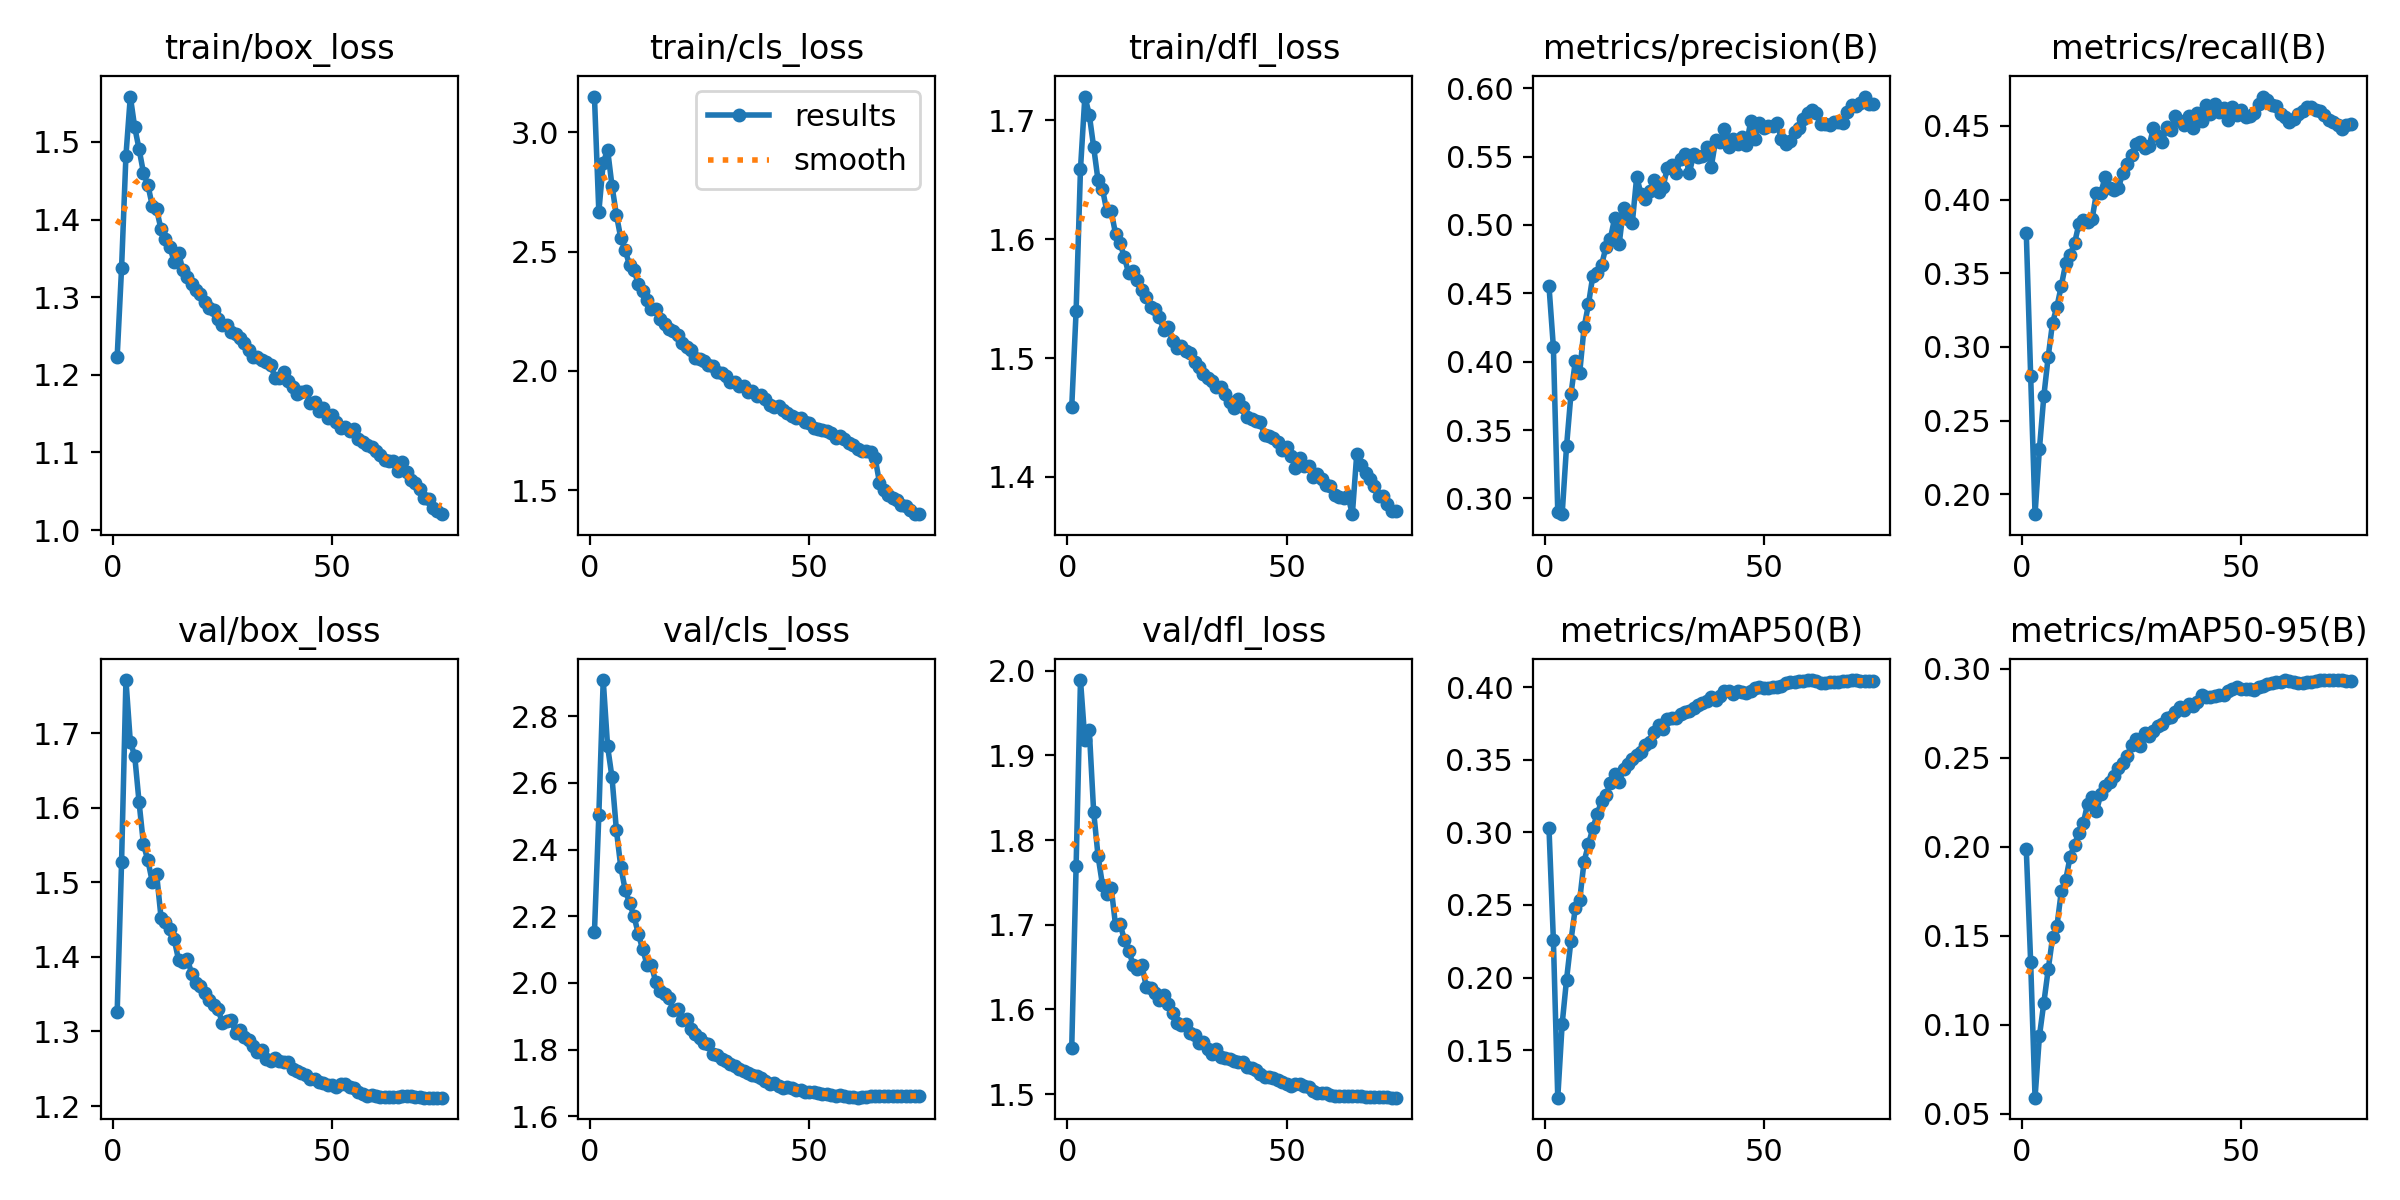

The file beside this chart, header and first rows:
epoch, train/box_loss, train/cls_loss, train/dfl_loss, metrics/precision(B), metrics/recall(B), metrics/mAP50(B), metrics/mAP50-95(B), val/box_loss, val/cls_loss, val/dfl_loss, lr/pg0, lr/pg1, lr/pg2
1, 1.223, 3.151, 1.459, 0.4552, 0.3776, 0.3028, 0.1986, 1.326, 2.152, 1.554, 0.003329, 0.003329, 0.003329
2, 1.337, 2.667, 1.539, 0.4107, 0.2805, 0.2259, 0.1352, 1.526, 2.503, 1.769, 0.006575, 0.006575, 0.006575
3, 1.482, 2.872, 1.659, 0.2902, 0.1866, 0.1173, 0.05907, 1.771, 2.909, 1.989, 0.009732, 0.009732, 0.009732
4, 1.558, 2.928, 1.72, 0.2884, 0.2309, 0.1679, 0.09369, 1.688, 2.71, 1.918, 0.009604, 0.009604, 0.009604
5, 1.519, 2.776, 1.705, 0.338, 0.2665, 0.1986, 0.1122, 1.669, 2.617, 1.93, 0.009472, 0.009472, 0.009472
6, 1.491, 2.655, 1.677, 0.376, 0.2933, 0.2251, 0.1311, 1.607, 2.459, 1.834, 0.00934, 0.00934, 0.00934
7, 1.46, 2.558, 1.649, 0.4002, 0.3165, 0.248, 0.149, 1.551, 2.349, 1.781, 0.009208, 0.009208, 0.009208
8, 1.445, 2.507, 1.643, 0.3918, 0.3273, 0.2533, 0.1556, 1.53, 2.28, 1.748, 0.009076, 0.009076, 0.009076
9, 1.418, 2.444, 1.623, 0.4251, 0.3417, 0.2799, 0.1752, 1.501, 2.24, 1.736, 0.008944, 0.008944, 0.008944
10, 1.413, 2.423, 1.623, 0.4419, 0.3567, 0.2917, 0.1814, 1.511, 2.201, 1.744, 0.008812, 0.008812, 0.008812
11, 1.387, 2.365, 1.604, 0.4629, 0.3623, 0.303, 0.1943, 1.453, 2.148, 1.699, 0.00868, 0.00868, 0.00868
12, 1.375, 2.333, 1.597, 0.465, 0.3703, 0.3124, 0.2012, 1.447, 2.101, 1.702, 0.008548, 0.008548, 0.008548
13, 1.365, 2.299, 1.585, 0.4708, 0.3833, 0.3219, 0.208, 1.438, 2.055, 1.682, 0.008416, 0.008416, 0.008416
14, 1.345, 2.258, 1.571, 0.4839, 0.3861, 0.3257, 0.2133, 1.423, 2.053, 1.67, 0.008284, 0.008284, 0.008284
15, 1.357, 2.261, 1.573, 0.49, 0.3849, 0.3342, 0.2243, 1.396, 2.002, 1.653, 0.008152, 0.008152, 0.008152
16, 1.335, 2.216, 1.566, 0.5054, 0.3865, 0.3404, 0.2278, 1.393, 1.977, 1.648, 0.00802, 0.00802, 0.00802
17, 1.326, 2.198, 1.557, 0.4859, 0.4043, 0.3345, 0.22, 1.397, 1.968, 1.652, 0.007888, 0.007888, 0.007888
18, 1.317, 2.176, 1.552, 0.5126, 0.4043, 0.3438, 0.2295, 1.377, 1.954, 1.627, 0.007756, 0.007756, 0.007756
19, 1.31, 2.167, 1.543, 0.5041, 0.4156, 0.3469, 0.2344, 1.365, 1.918, 1.625, 0.007624, 0.007624, 0.007624
20, 1.304, 2.149, 1.541, 0.5014, 0.4078, 0.3508, 0.2362, 1.361, 1.922, 1.619, 0.007492, 0.007492, 0.007492
21, 1.294, 2.116, 1.534, 0.5353, 0.4067, 0.3531, 0.2399, 1.352, 1.89, 1.611, 0.00736, 0.00736, 0.00736
22, 1.286, 2.101, 1.523, 0.5224, 0.4076, 0.3551, 0.2442, 1.342, 1.892, 1.617, 0.007228, 0.007228, 0.007228
23, 1.283, 2.088, 1.526, 0.5187, 0.4181, 0.3603, 0.2471, 1.335, 1.863, 1.606, 0.007096, 0.007096, 0.007096
24, 1.272, 2.056, 1.515, 0.5245, 0.4239, 0.3621, 0.2507, 1.329, 1.846, 1.595, 0.006964, 0.006964, 0.006964
25, 1.264, 2.048, 1.509, 0.5329, 0.4303, 0.369, 0.2571, 1.312, 1.835, 1.585, 0.006832, 0.006832, 0.006832
26, 1.264, 2.043, 1.51, 0.5242, 0.4377, 0.3738, 0.2607, 1.315, 1.819, 1.582, 0.0067, 0.0067, 0.0067
27, 1.255, 2.026, 1.506, 0.5278, 0.4388, 0.3715, 0.2567, 1.315, 1.817, 1.583, 0.006568, 0.006568, 0.006568
28, 1.252, 2.02, 1.504, 0.5418, 0.435, 0.3778, 0.2639, 1.298, 1.788, 1.572, 0.006436, 0.006436, 0.006436
29, 1.247, 1.996, 1.496, 0.5438, 0.4362, 0.3785, 0.2621, 1.302, 1.784, 1.57, 0.006304, 0.006304, 0.006304
30, 1.241, 1.991, 1.492, 0.5378, 0.4485, 0.3791, 0.2648, 1.293, 1.773, 1.561, 0.006172, 0.006172, 0.006172
31, 1.232, 1.977, 1.487, 0.548, 0.4428, 0.3817, 0.2679, 1.289, 1.767, 1.561, 0.00604, 0.00604, 0.00604
32, 1.223, 1.955, 1.484, 0.5517, 0.4388, 0.3827, 0.2692, 1.28, 1.758, 1.553, 0.005908, 0.005908, 0.005908
33, 1.222, 1.955, 1.48, 0.5377, 0.4495, 0.3835, 0.2721, 1.272, 1.75, 1.547, 0.005776, 0.005776, 0.005776
34, 1.219, 1.937, 1.476, 0.552, 0.4471, 0.3854, 0.2727, 1.274, 1.743, 1.553, 0.005644, 0.005644, 0.005644
35, 1.216, 1.938, 1.476, 0.5495, 0.4568, 0.3876, 0.2757, 1.263, 1.736, 1.544, 0.005512, 0.005512, 0.005512
36, 1.213, 1.912, 1.47, 0.5507, 0.4534, 0.3894, 0.2783, 1.26, 1.729, 1.543, 0.00538, 0.00538, 0.00538
37, 1.196, 1.917, 1.463, 0.5571, 0.4507, 0.3901, 0.2769, 1.264, 1.723, 1.542, 0.005248, 0.005248, 0.005248
38, 1.196, 1.897, 1.458, 0.5426, 0.457, 0.393, 0.2801, 1.26, 1.721, 1.54, 0.005116, 0.005116, 0.005116
39, 1.204, 1.898, 1.465, 0.5617, 0.4487, 0.3911, 0.2791, 1.259, 1.715, 1.538, 0.004984, 0.004984, 0.004984
40, 1.191, 1.883, 1.458, 0.5604, 0.4589, 0.3939, 0.2812, 1.259, 1.706, 1.538, 0.004852, 0.004852, 0.004852
41, 1.184, 1.858, 1.45, 0.5702, 0.4533, 0.3974, 0.285, 1.249, 1.697, 1.532, 0.00472, 0.00472, 0.00472
42, 1.175, 1.847, 1.449, 0.5573, 0.4638, 0.397, 0.2839, 1.246, 1.699, 1.531, 0.004588, 0.004588, 0.004588
43, 1.179, 1.854, 1.447, 0.5625, 0.4581, 0.3954, 0.2843, 1.244, 1.692, 1.528, 0.004456, 0.004456, 0.004456
44, 1.179, 1.836, 1.446, 0.5594, 0.4645, 0.3972, 0.2846, 1.242, 1.685, 1.524, 0.004324, 0.004324, 0.004324
45, 1.164, 1.823, 1.435, 0.5644, 0.4592, 0.3966, 0.2851, 1.236, 1.687, 1.52, 0.004192, 0.004192, 0.004192
46, 1.166, 1.812, 1.435, 0.5582, 0.4622, 0.396, 0.2853, 1.236, 1.685, 1.52, 0.00406, 0.00406, 0.00406
47, 1.154, 1.802, 1.432, 0.5758, 0.4542, 0.3975, 0.2875, 1.232, 1.679, 1.519, 0.003928, 0.003928, 0.003928
48, 1.157, 1.804, 1.429, 0.563, 0.4625, 0.3996, 0.2889, 1.231, 1.678, 1.517, 0.003796, 0.003796, 0.003796
49, 1.145, 1.787, 1.423, 0.5749, 0.4575, 0.4002, 0.2894, 1.228, 1.673, 1.514, 0.003664, 0.003664, 0.003664
50, 1.149, 1.783, 1.425, 0.571, 0.4608, 0.3995, 0.2887, 1.228, 1.674, 1.512, 0.003532, 0.003532, 0.003532
51, 1.14, 1.761, 1.418, 0.5725, 0.4557, 0.3997, 0.2888, 1.226, 1.672, 1.51, 0.0034, 0.0034, 0.0034
52, 1.131, 1.756, 1.407, 0.572, 0.4569, 0.4004, 0.2884, 1.229, 1.671, 1.512, 0.003268, 0.003268, 0.003268
53, 1.133, 1.754, 1.416, 0.5742, 0.4586, 0.4004, 0.2883, 1.229, 1.668, 1.512, 0.003136, 0.003136, 0.003136
54, 1.127, 1.747, 1.409, 0.5627, 0.4647, 0.4008, 0.2896, 1.226, 1.667, 1.51, 0.003004, 0.003004, 0.003004
55, 1.131, 1.741, 1.409, 0.5589, 0.4698, 0.4029, 0.2905, 1.224, 1.665, 1.508, 0.002872, 0.002872, 0.002872
56, 1.117, 1.72, 1.4, 0.5611, 0.4675, 0.4035, 0.2912, 1.219, 1.66, 1.504, 0.00274, 0.00274, 0.00274
57, 1.114, 1.725, 1.403, 0.5676, 0.4642, 0.4036, 0.2921, 1.216, 1.663, 1.502, 0.002608, 0.002608, 0.002608
58, 1.109, 1.714, 1.399, 0.5712, 0.4631, 0.4044, 0.2927, 1.214, 1.662, 1.501, 0.002476, 0.002476, 0.002476
59, 1.107, 1.699, 1.393, 0.5777, 0.4582, 0.4043, 0.2925, 1.215, 1.659, 1.502, 0.002344, 0.002344, 0.002344
60, 1.103, 1.688, 1.392, 0.5816, 0.456, 0.4048, 0.2934, 1.213, 1.658, 1.499, 0.002212, 0.002212, 0.002212
... 15 more rows
